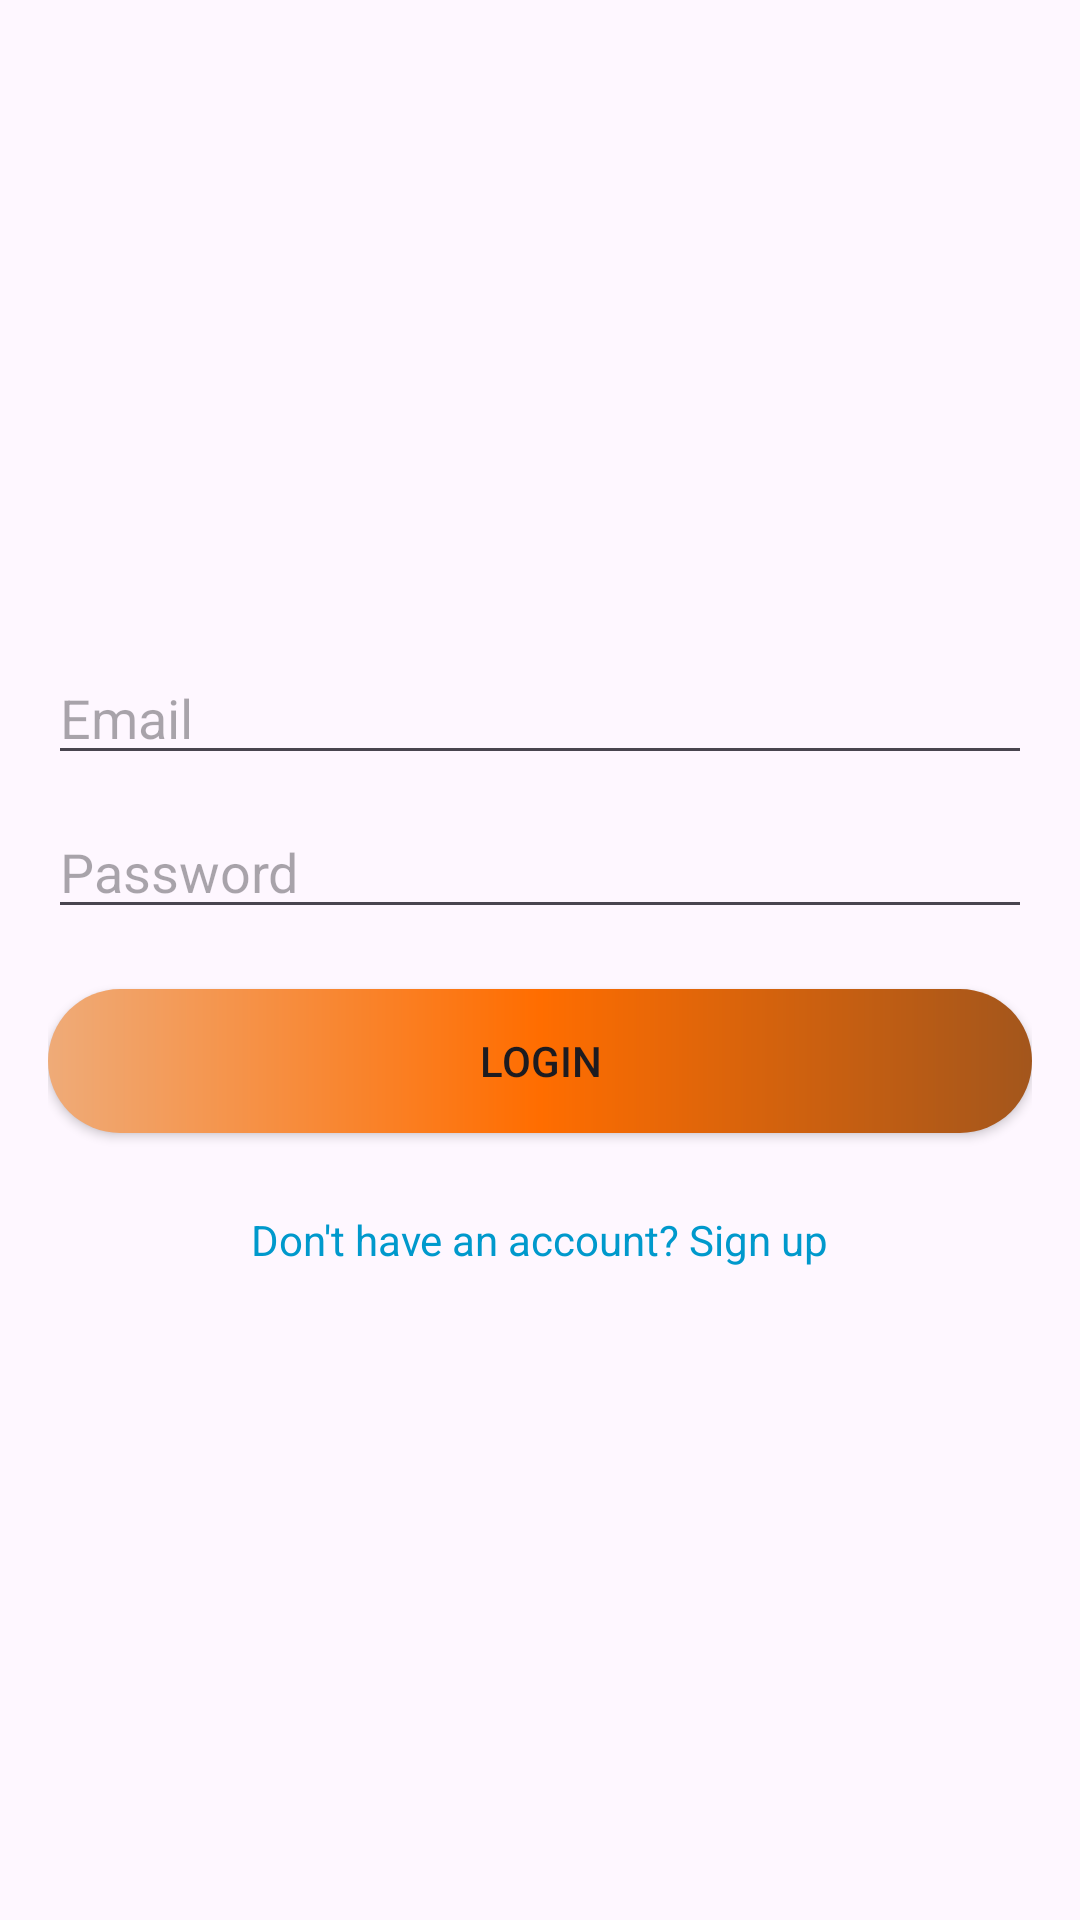

Android layout source for this screen:
<!-- AndroidManifest.xml: application theme Theme.AwesomeWallpaper -->
<!-- res/layout/activity_login.xml -->
<?xml version="1.0" encoding="utf-8"?>
<LinearLayout xmlns:android="http://schemas.android.com/apk/res/android"
    android:layout_width="match_parent"
    android:layout_height="match_parent"
    android:orientation="vertical"
    android:padding="16dp"
    android:gravity="center">

    <EditText
        android:id="@+id/emailEditText"
        android:layout_width="match_parent"
        android:layout_height="wrap_content"
        android:hint="@string/email"
        android:inputType="textEmailAddress"
        android:layout_marginBottom="10dp"/>

    <EditText
        android:id="@+id/passwordEditText"
        android:layout_width="match_parent"
        android:layout_height="wrap_content"
        android:hint="@string/password"
        android:inputType="textPassword"
        android:layout_marginBottom="20dp"/>

    <androidx.appcompat.widget.AppCompatButton
        android:id="@+id/loginButton"
        android:layout_width="match_parent"
        android:layout_height="wrap_content"
        android:text="@string/login"
        android:background="@drawable/item_button_radius"
        android:layout_marginBottom="10dp"/>

    <TextView
        android:id="@+id/signUpRedirectText"
        android:layout_width="wrap_content"
        android:layout_height="wrap_content"
        android:text="@string/don_t_have_an_account_sign_up"
        android:textColor="@android:color/holo_blue_dark"
        android:layout_marginTop="16dp"
        android:clickable="true"/>
</LinearLayout>
<!-- resources referenced by this layout -->
<resources>
  <!-- drawable item_button_radius (drawable) -->
  <?xml version="1.0" encoding="utf-8"?>
  <shape xmlns:android="http://schemas.android.com/apk/res/android"
      android:shape="rectangle" >
  
      <corners android:radius="40dp" />
  
      <gradient
          android:centerColor="#FF6D00"
          android:endColor="#A3561C"
          android:startColor="#EFAB78" />
  
  </shape>
  <string name="don_t_have_an_account_sign_up">Don\'t have an account? Sign up</string>
  <string name="email">Email</string>
  <string name="login">Login</string>
  <string name="password">Password</string>
  <style name="Theme.AwesomeWallpaper" parent="Base.Theme.AwesomeWallpaper" />
  <style name="Base.Theme.AwesomeWallpaper" parent="Theme.Material3.DayNight.NoActionBar">
          
           <item name="colorPrimary">@color/white</item>
           <item name="colorPrimaryDark">@color/black</item>
      </style>
  <color name="white">#FFFFFFFF</color>
  <color name="black">#FF000000</color>
</resources>
